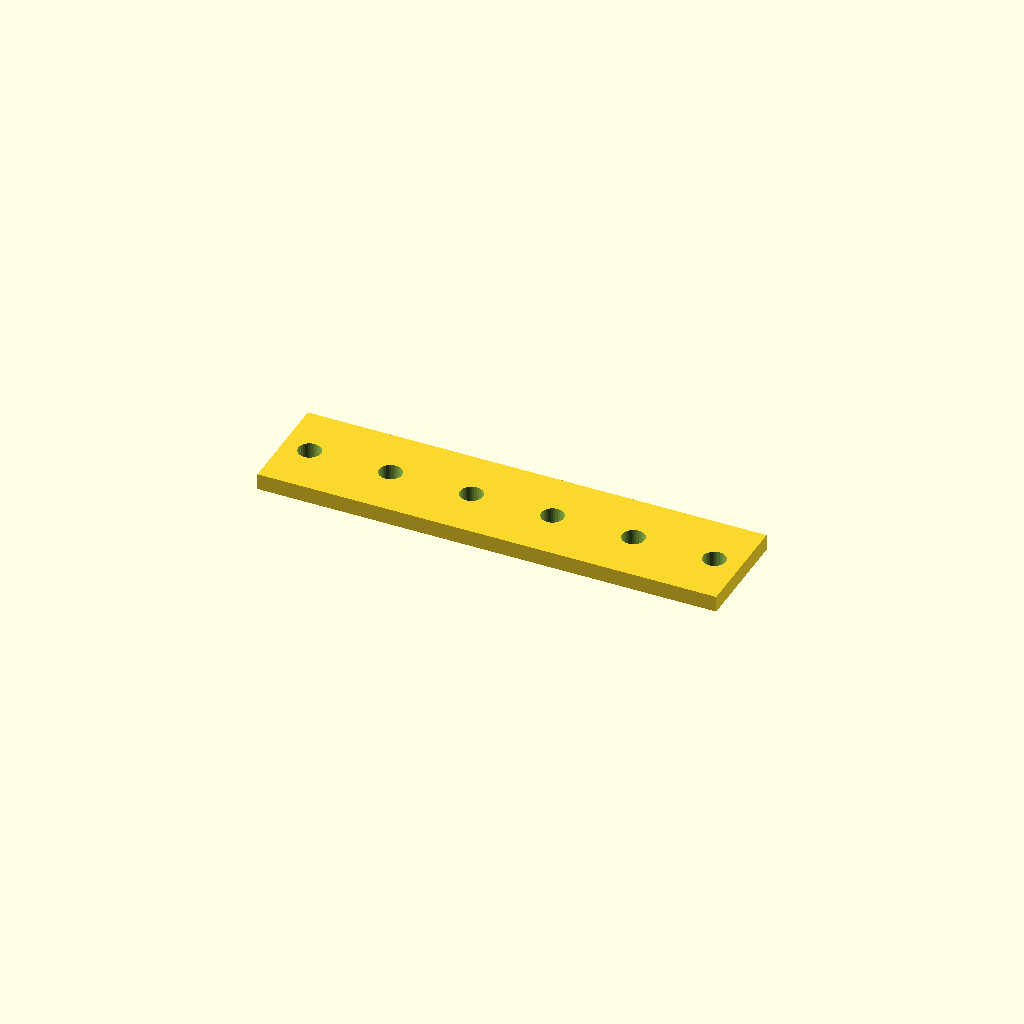
Cell 1: the model at its default parameters.
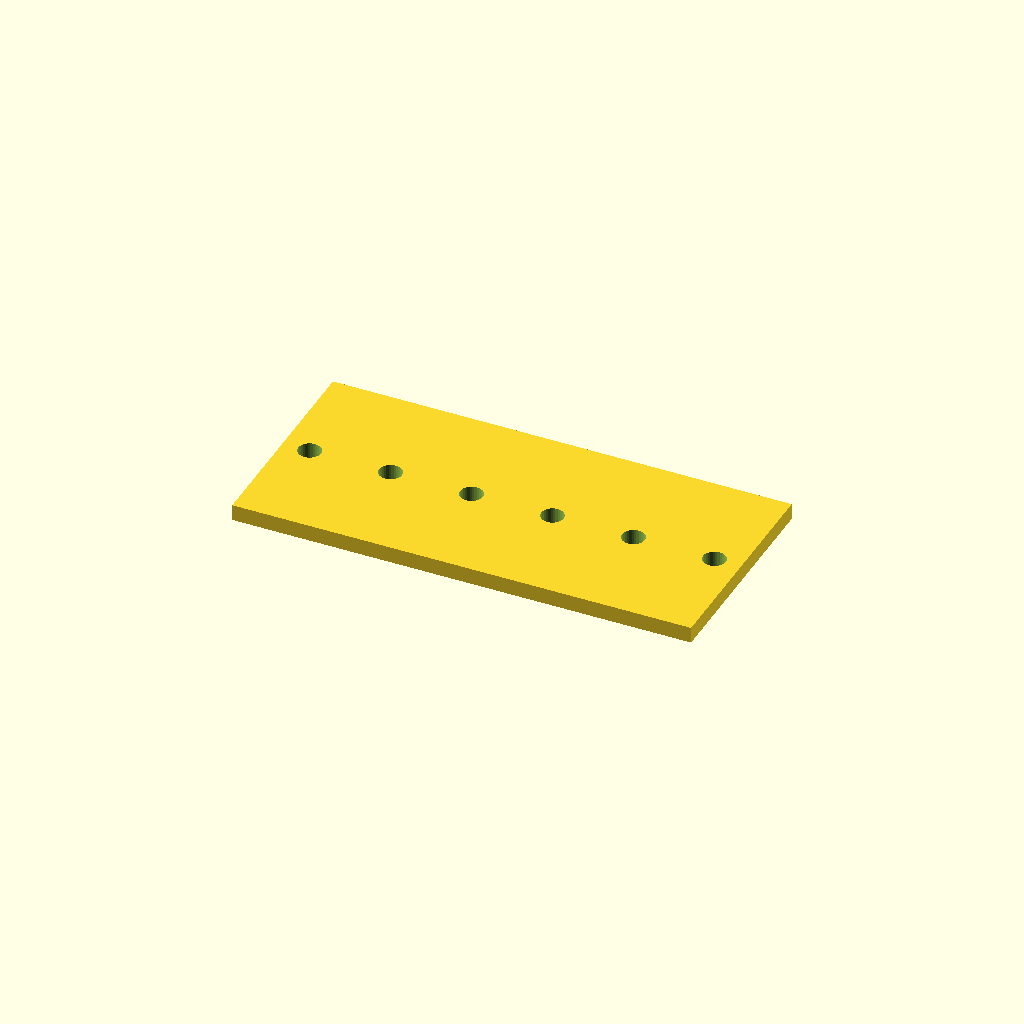
Cell 2: bar_w = 80 (everything else at default).
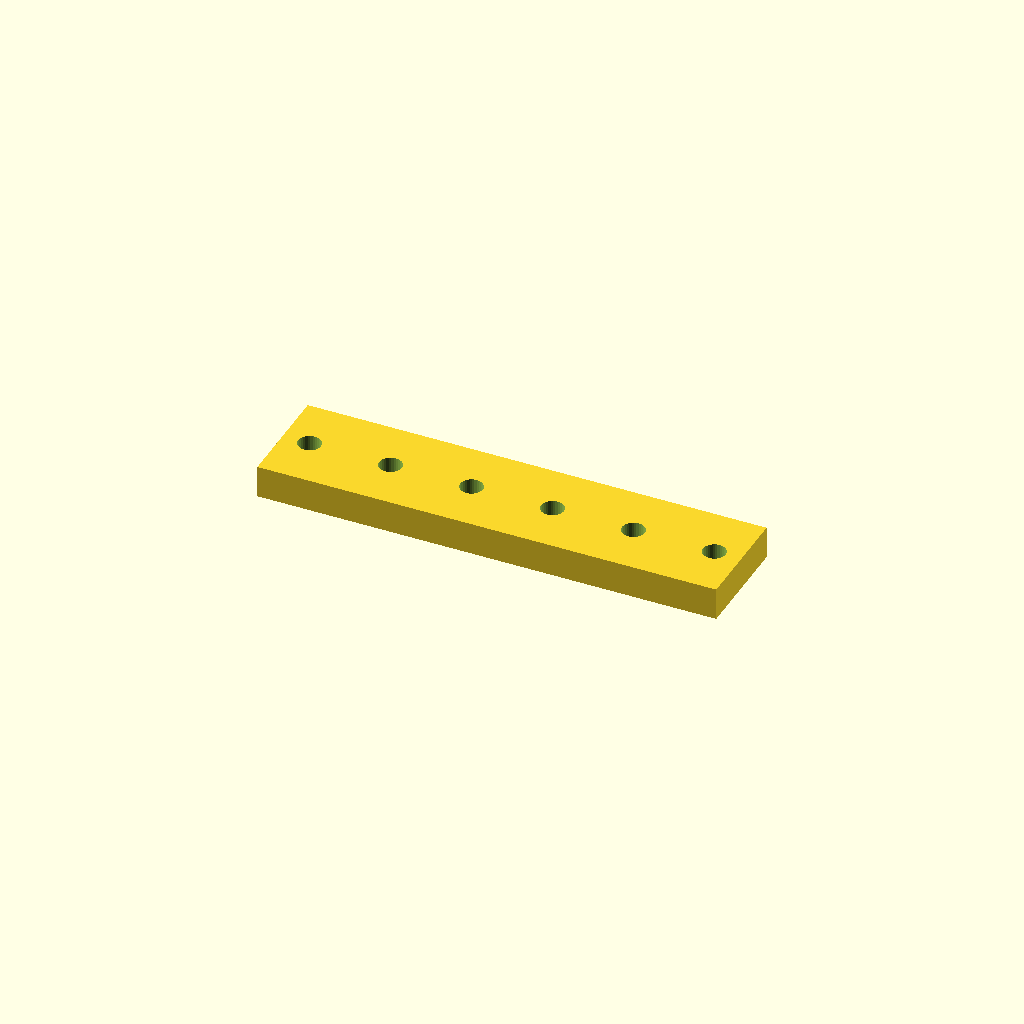
Cell 3: the same model with bar_t = 12.
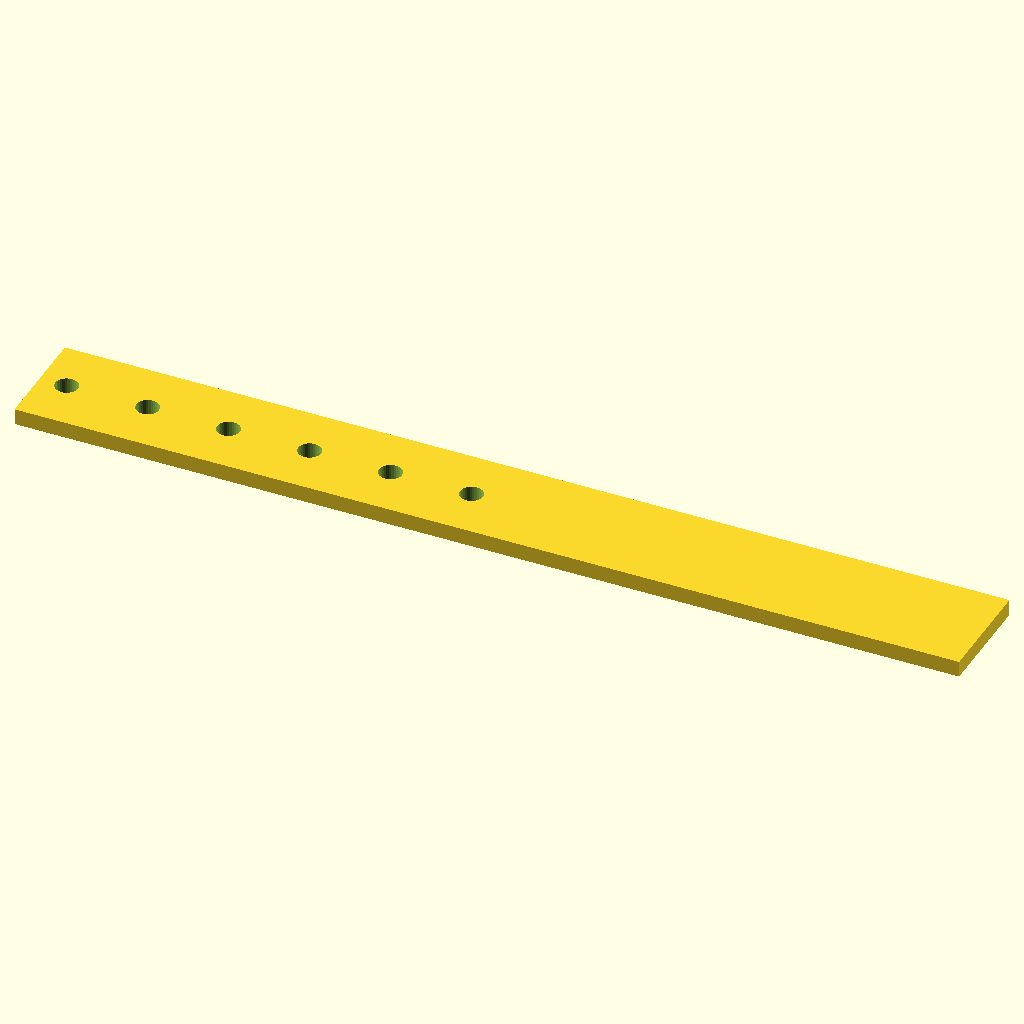
Cell 4 — holes set to 12, the other parameters unchanged.
One fixed orthographic camera (rotation 55°, 0°, 25°; colour scheme Cornfield) for every cell.
OpenSCAD source file optional_data/data/place1/ventrows/part_0129.scad:
$fn = 32;

// ----------------------------------------------------------------------
// Hole bar, 6 x Ø8.4
// skip layout, 10 mm edge offset
// ----------------------------------------------------------------------

// --- parameters (mm) ---
bar_w = 40;       // bar width (Y)
seat_tol = 0.1;   // tolerance at the seating features
free_tol = 0.3;   // general tolerance on the free sizes
bar_t = 6;        // bar thickness (Z)
holes = 6;        // holes per row
hole_d = 8.4;     // hole diameter
edge = 10;        // offset from the bar end to the first hole
grid_pitch = 15;  // grid the bar was laid out on

// --- derived feature positions (mm) ---
pitch = grid_pitch * 2;       // = 30   holes sit every other grid slot
span = (holes - 1) * pitch;   // = 150   distance between the end holes
bar_l = span + 2 * edge;      // = 170   overall bar length
start_x = -bar_l / 2 + edge;  // = -75   X of the first hole
feature_centers = [
  [start_x + 0 * pitch, 0],
  [start_x + 1 * pitch, 0],
  [start_x + 2 * pitch, 0],
  [start_x + 3 * pitch, 0],
  [start_x + 4 * pitch, 0],
  [start_x + 5 * pitch, 0]
];   // hole centres of the first row

// bar with one row of holes, drilled from feature_centers
difference() {
  translate([-bar_l / 2, -bar_w / 2, -bar_t / 2]) cube([bar_l, bar_w, bar_t]);
  for (centre = feature_centers)
    translate([centre[0], centre[1], 0])
      cylinder(d = hole_d, h = bar_t + 2, center = true);
}
Parameter table extracted from the source (name, type, default, range or options):
bar_w: number, default 40
seat_tol: number, default 0.1
free_tol: number, default 0.3
bar_t: number, default 6
holes: number, default 6
hole_d: number, default 8.4
edge: number, default 10
grid_pitch: number, default 15
